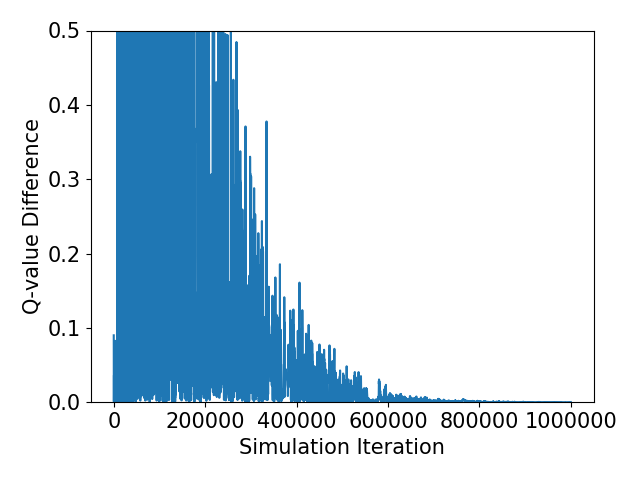

Values plotted in this chart, from the file beside it:
Simulation Iteration, Q-Value, Q-value Difference
0.0, 1.0, 
1.0, 0.91, 0.09
20.0, 0.901, 0.008999
169.0, 0.9001, 0.0009
225.0, 0.875, 0.02509
258.0, 0.8611, 0.01388
262.0, 0.8597, 0.00141
489.0, 0.8234, 0.03635
618.0, 0.8196, 0.00374
694.0, 0.8192, 0.0003885
793.0, 0.8169, 0.002352
861.0, 0.7845, 0.03239
870.0, 0.7811, 0.003409
1032, 0.7807, 0.0003586
1050, 0.7807, 3.810856459607326e-05
1338, 0.776, 0.004715
1455, 0.7755, 0.0005095
1481, 0.7754, 5.544867406370724e-05
1725, 0.7754, 6.034796085074845e-06
1797, 0.7754, 6.665642251491022e-07
1834, 0.7754, 7.391538547896204e-08
1855, 0.7718, 0.003637
1979, 0.7712, 0.0006041
2039, 0.7711, 6.765435080291482e-05
2202, 0.7711, 2.3326919544763847e-05
2287, 0.7711, 2.643148927838901e-06
2306, 0.7669, 0.004208
2316, 0.7664, 0.0004797
2460, 0.7567, 0.009684
2538, 0.7476, 0.009113
2672, 0.7409, 0.006711
2820, 0.7387, 0.002218
3029, 0.6561, 0.08258
3077, 0.6463, 0.009771
3126, 0.6451, 0.001223
3141, 0.6449, 0.0001454
3259, 0.6368, 0.008127
3649, 0.6358, 0.0009705
3730, 0.6357, 0.0001184
3973, 0.6356, 8.994163909603614e-05
4006, 0.6356, 1.1149506881968918e-05
4166, 0.6356, 1.3831126735031063e-06
4176, 0.6356, 1.7305348443130697e-07
4295, 0.6354, 0.0001919
4387, 0.6351, 0.0002811
4410, 0.6351, 3.554510567771452e-05
4617, 0.6351, 4.493348541689812e-06
4759, 0.6888, 0.05367
4921, 0.6957, 0.006898
4946, 0.6966, 0.0008939
4960, 0.6967, 0.000116
4980, 0.6967, 1.5060117307674759e-05
5158, 0.6967, 1.9549204790525465e-06
5227, 0.6967, 2.5789130064790555e-07
5286, 0.6967, 3.0472394274561054e-08
5316, 0.6967, 4.017677524004171e-09
5321, 0.6967, 5.301450389794127e-10
5468, 0.6917, 0.004988
5592, 0.691, 0.0006623
5629, 0.6903, 0.0007478
... 21,356 more rows
